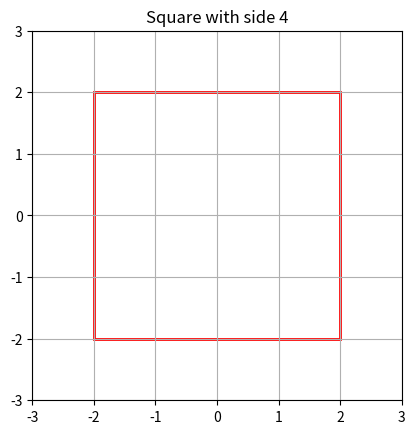

Reproduce this figure in Python.
import matplotlib.pyplot as plt

def area(side):
    return side ** 2

def perimeter(side):
    return 4 * side

def draw(side):
    fig, ax = plt.subplots()
    square = plt.Polygon([[-side/2, -side/2], [-side/2, side/2], [side/2, side/2], [side/2, -side/2]], 
                         fill=None, edgecolor='red', linewidth=2)
    ax.add_artist(square)
    ax.set_xlim(-side/2 - 1, side/2 + 1)
    ax.set_ylim(-side/2 - 1, side/2 + 1)
    ax.set_aspect('equal', 'box')
    plt.title(f"Square with side {side}")
    plt.grid(True)
    plt.show()

draw(4)